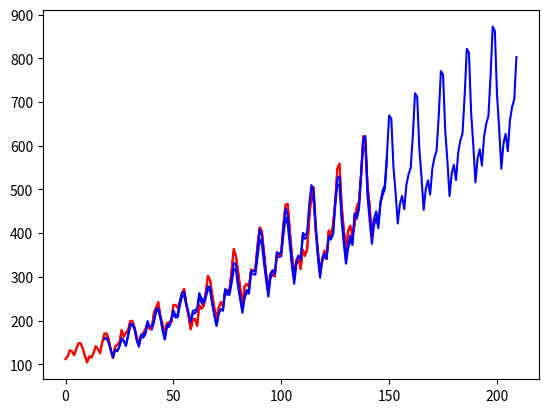

Generate this figure with matplotlib:
# -*- coding: utf-8 -*-
"""
Holt Witer Class.
"""
import numpy as np
import matplotlib.pyplot as plt
import copy

class Holt_Winters_multiplicative:
    """"m is the seasonality, h the horizon of prediction, until now implementation 
        with h<m"""
    def __init__(self,serie,m,h,alpha,beta,gamma):
        self._serie=copy.deepcopy(serie)
        self._length=serie.size
        self._m=m
        self._h=h
        self._alpha=alpha
        self._beta=beta
        self._gamma=gamma
        
        
        self._l=np.zeros([self._length],dtype=float)
        self._b=np.zeros([self._length],dtype=float)
        self._s=np.zeros([self._length],dtype=float)
        """predicted contains simulated prediction for values of the series already
           given. It may be usefull for parameter tuning  or to assert the performance
           of the method. Anyway this is mainly in previson for the NN-Holt-Winter training """
        self._predicted=np.zeros([self._length+h],dtype=float)
        
        """from: https://robjhyndman.com/hyndsight/hw-initialization/"""
        self._lstart=serie[0:m].mean()
        self._bstart=sum((serie[m:2*m]-serie[0:m]))/(m**2)
        self._sstart=serie[0:m]/self._lstart
        
        
        
        
        self._l[0:self._m-1]=np.nan
        self._b[0:self._m-1]=np.nan
        self._predicted[0:self._m+self._h]=np.nan
        
        
        
        
        self._l[self._m-1]=self._lstart
        self._b[self._m-1]=self._bstart
        self._s[0:self._m]=self._sstart
        
    """ it computes the states l,b,s and does simulated prediction of values of the series."""
    """ it also computes the training error with the parameter alpha, beta and gamma """
        
    def compute_states(self):
        """Carefull: _l[0]=l(m-1), _b[0]=b(m-1), _s[0]=s(0), where the TS start from 0 """
        
      
        
        for t in range(self._m,self._length):
            self._l[t]=self._alpha*(self._serie[t]/self._s[t-self._m])+ \
                       (1-self._alpha)*(self._l[t-1]+self._b[t-1])
            self._b[t]=self._beta*(self._l[t]-self._l[t-1])+ \
                       (1-self._beta)*(self._b[t-1])
            self._s[t]=self._gamma*(self._serie[t]/(self._l[t-1]+self._b[t-1]))+ \
                       (1-self._gamma)*self._s[t-self._m]
                       
                    
            self._predicted[t+self._h]=(self._l[t]+self._h*self._b[t])*\
            self._s[t+self._h-self._m]
            
        self.MSE=((self._predicted[self._m+self._h:self._length]- \
                  self._serie[self._m+self._h:self._length])**2).mean()
        
        
     
    def prediction(self):
        return(self._predicted[self._length+h-1:-1])
        
    def continuative_forecast(self,window):
        for t in range(window):
            
            tmp=self._alpha*(self._predicted[self._length+t]/ \
                      self._s[self._length+t-self._m])+(1-self._alpha)* \
                      (self._l[self._length+t-1]+self._b[self._length+t-1])
            self._l=np.append(self._l,tmp)
            
            tmp=self._beta*(self._l[self._length+t]-self._l[self._length+t-1])+ \
                       (1-self._beta)*(self._b[self._length+t-1])
            self._b=np.append(self._b,tmp)
            
            tmp=self._gamma*(self._predicted[self._length+t]/ \
                     (self._l[self._length+t-1]+self._b[self._length+t-1]))+ \
                     (1-self._gamma)*self._s[self._length+t-self._m]
            self._s=np.append(self._s,tmp)
                       
             
            tmp=(self._l[self._length+t]+self._h*\
                 self._b[self._length+t])*self._s[self._length+t+self._h-self._m]
            self._predicted=np.append(self._predicted,tmp)
            
    def parameter_refinment(self,refinmentLoops=5):
        alpha_search=np.linspace(0,0.5,50)
        beta_search=np.linspace(0,0.2,50)
        gamma_search=np.linspace(0,0.5,50)
        
        best_alpha=self._alpha
        best_beta=self._beta
        best_gamma=self._gamma
        
        best_MSE=self.MSE
        
        print('initial MSE:',best_MSE)
        
        for i in range(refinmentLoops):
            
            for alpha in alpha_search:
                self._alpha=alpha
                self.compute_states()
                
                if(self.MSE<best_MSE):
                    best_MSE=self.MSE
                    best_alpha=self._alpha
            self._alpha=best_alpha
            
            for beta in beta_search:
                self._beta=beta
                self.compute_states()
                if(self.MSE<best_MSE):
                    best_MSE=self.MSE
                    best_beta=self._beta
            self._beta=best_beta
            
            for gamma in gamma_search:
                self._gamma=gamma
                self.compute_states()
                if(self.MSE<best_MSE):
                    best_MSE=self.MSE
                    best_gamma=self._gamma
            self._gamma=best_gamma
            self.MSE=best_MSE
            print('MSE:',self.MSE)       
                
        
        
    def print_predicted(self):
        plt.plot(range(0,self._length),self._serie,'r-')
        plt.plot(range(0,self._predicted.size),self._predicted,'b-')  
        
            
       
#%% demo and test of the class
      
"""https://stat.ethz.ch/Teaching/Datasets/airline.dat"""
"""did you know that ETH has public teahing dataset?"""
"""probaby there is a better way to read the table directly from the web"""

serie=np.array([112, 118, 132, 129, 121, 135, 148, 148, 136, 119, 104, 118, 
                115, 126, 141, 135, 125, 149, 170, 170, 158, 133, 114, 140, 
                145, 150, 178, 163, 172, 178, 199, 199, 184, 162, 146, 166, 
                171, 180, 193, 181, 183, 218, 230, 242, 209, 191, 172, 194, 
                196, 196, 236, 235, 229, 243, 264, 272, 237, 211, 180, 201, 
                204, 188, 235, 227, 234, 264, 302, 293, 259, 229, 203, 229, 
                242, 233, 267, 269, 270, 315, 364, 347, 312, 274, 237, 278, 
                284, 277, 317, 313, 318, 374, 413, 405, 355, 306, 271, 306, 
                315, 301, 356, 348, 355, 422, 465, 467, 404, 347, 305, 336, 
                340, 318, 362, 348, 363, 435, 491, 505, 404, 359, 310, 337, 
                360, 342, 406, 396, 420, 472, 548, 559, 463, 407, 362, 405, 
                417, 391, 419, 461, 472, 535, 622, 606, 508, 461, 390, 432])
        
alpha=0.25
beta=0.002
gamma=0.35
m=12  #12 month#
h=6   #6 month prediction#

simulation=Holt_Winters_multiplicative(serie,m,h,alpha,beta,gamma)
simulation.compute_states()
simulation.print_predicted()
simulation.prediction()
simulation.parameter_refinment()

#%%
simulation.continuative_forecast(60)
simulation.print_predicted()

